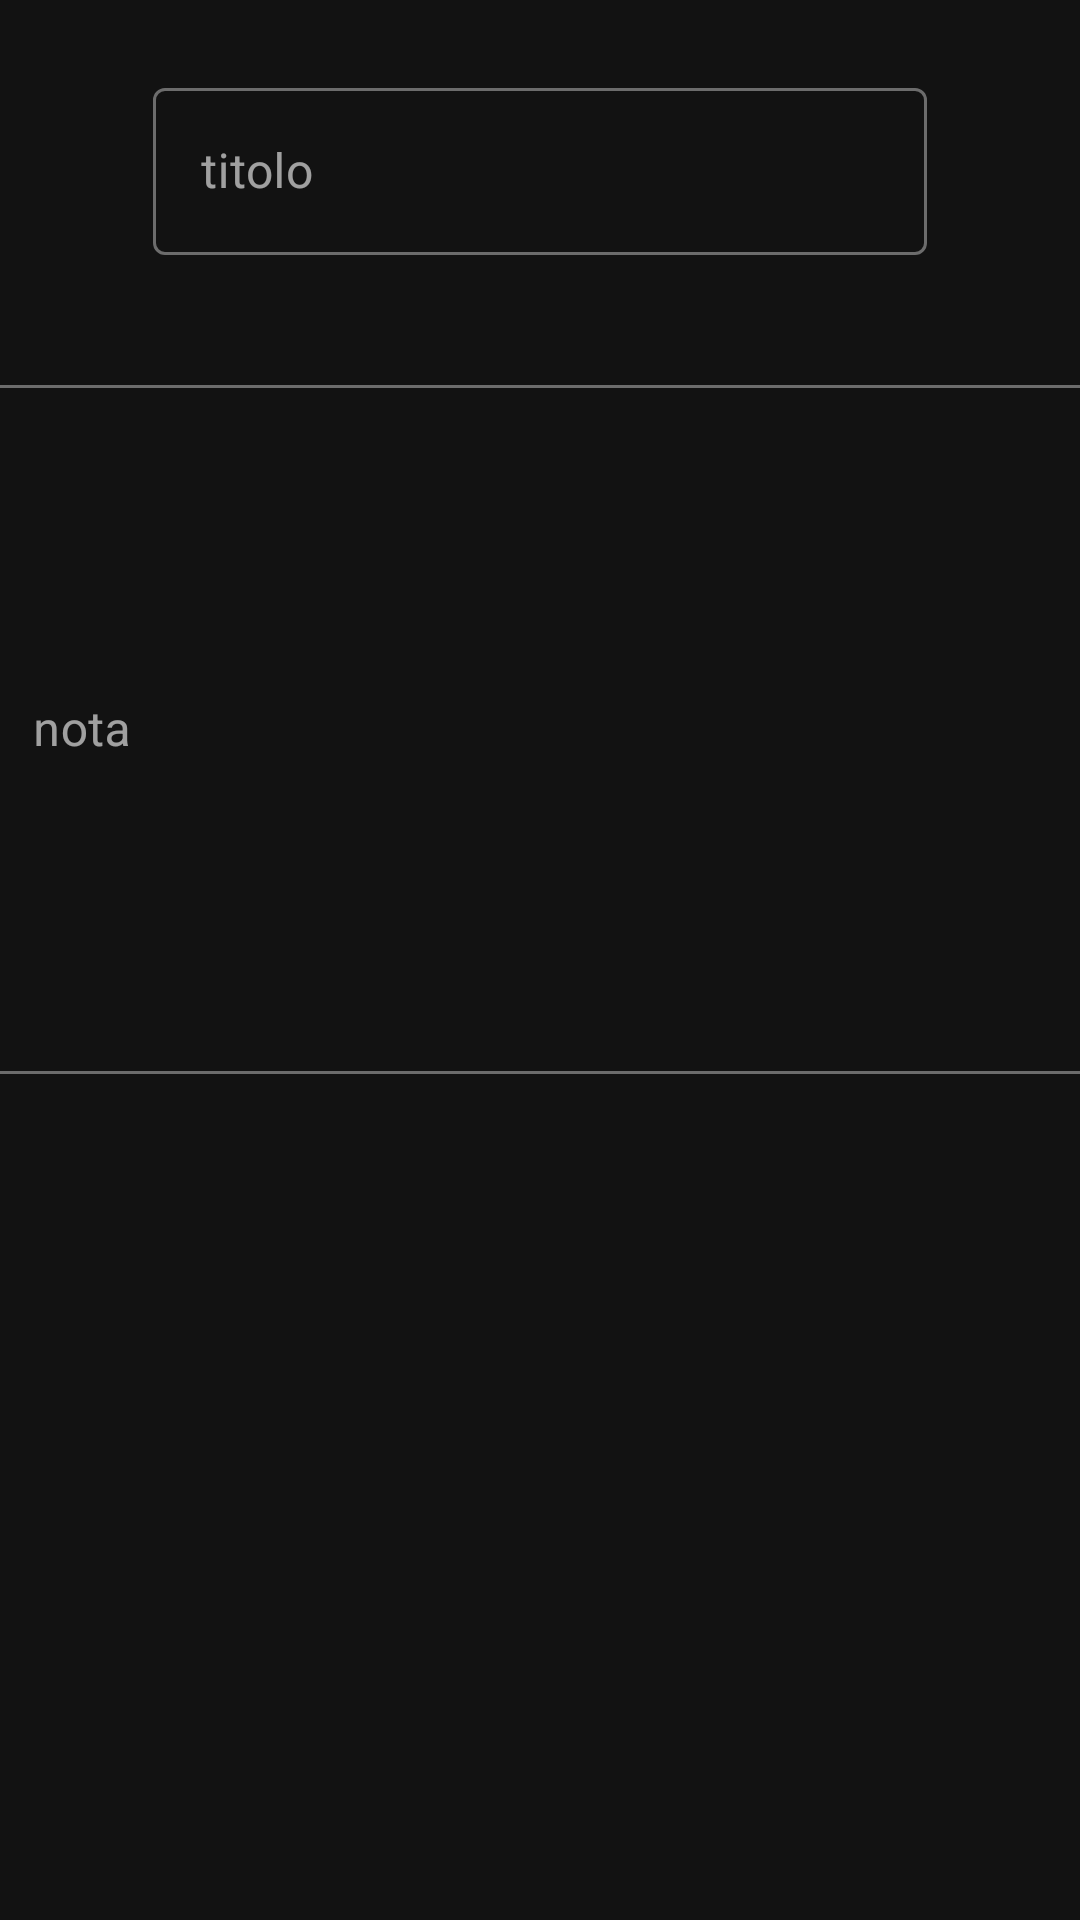

Here is an Android app screen rendered from its layout file. Give the layout XML and the strings, colors and styles it references.
<!-- AndroidManifest.xml: application theme Theme.NotesVIewModel -->
<!-- res/layout/layout_sheet.xml -->
<?xml version="1.0" encoding="utf-8"?>
<androidx.constraintlayout.widget.ConstraintLayout xmlns:android="http://schemas.android.com/apk/res/android"
    xmlns:app="http://schemas.android.com/apk/res-auto"
    xmlns:tools="http://schemas.android.com/tools"
    android:layout_width="match_parent"
    android:layout_height="match_parent">


    <com.google.android.material.textfield.TextInputLayout
        android:id="@+id/textInputLayout3"
        style="@style/Widget.MaterialComponents.TextInputLayout.OutlinedBox"
        android:layout_width="258dp"
        android:layout_height="67dp"

        android:layout_marginTop="24dp"
        app:layout_constraintEnd_toEndOf="parent"
        app:layout_constraintStart_toStartOf="parent"
        app:layout_constraintTop_toTopOf="parent">

        <com.google.android.material.textfield.TextInputEditText
            android:id="@+id/et_tito"
            android:layout_width="match_parent"
            android:layout_height="wrap_content"
            android:hint="titolo" />
    </com.google.android.material.textfield.TextInputLayout>


    <com.google.android.material.textfield.TextInputLayout
        android:id="@+id/frase_layout_text"
        style="@style/Widget.MaterialComponents.TextInputLayout.OutlinedBox"
        android:layout_width="391dp"
        android:layout_height="235dp"
        android:layout_marginTop="32dp"
        android:paddingLeft="10dp"
        android:paddingRight="10dp"
        app:helperText="inserire frase"
        app:helperTextEnabled="true"
        app:layout_constraintEnd_toEndOf="parent"
        app:layout_constraintStart_toStartOf="parent"
        app:layout_constraintTop_toBottomOf="@+id/textInputLayout3">

        <com.google.android.material.textfield.TextInputEditText
            android:id="@+id/et_nota"
            android:layout_width="match_parent"
            android:layout_height="match_parent"
            android:layout_marginTop="100dp"
            android:drawableEnd="@drawable/ic_baseline_edit_24"
            android:hint="nota"

            android:maxLines="100" />
    </com.google.android.material.textfield.TextInputLayout>

</androidx.constraintlayout.widget.ConstraintLayout>
<!-- resources referenced by this layout -->
<resources>
  <style name="Theme.NotesVIewModel" parent="Theme.MaterialComponents">
          
          <item name="colorPrimary">@color/purple_500</item>
          <item name="colorPrimaryVariant">@color/purple_700</item>
          <item name="colorOnPrimary">@color/white</item>
          
          <item name="colorSecondary">@color/teal_200</item>
          <item name="colorSecondaryVariant">@color/teal_700</item>
          <item name="colorOnSecondary">@color/black</item>
          
          <item name="android:statusBarColor" tools:targetApi="l">?attr/colorPrimaryVariant</item>
          
      </style>
  <!-- not gathered from this repository: default colours our renderer supplied (Android Studio template values) -->
  <color name="purple_500">#FF6200EE</color>
  <color name="purple_700">#FF3700B3</color>
  <color name="teal_200">#FF03DAC5</color>
  <color name="teal_700">#FF018786</color>
  <color name="black">#FF000000</color>
  <color name="white">#FFFFFFFF</color>
</resources>
